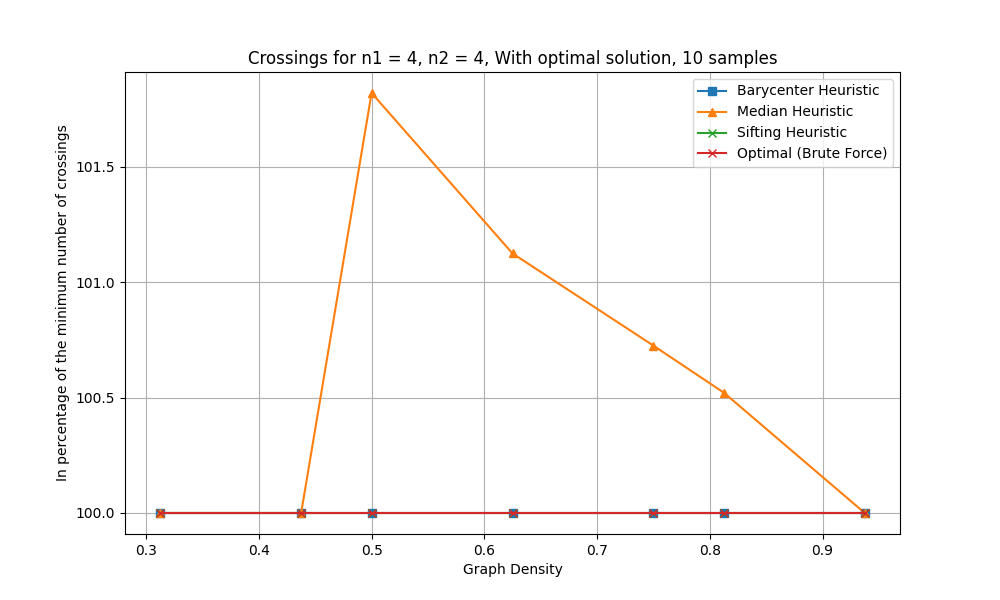

The data file committed next to this chart (first rows):
n1, n2, num_samples, density, pred_density, avg_crossings_original, avg_crossings_barycenter, avg_crossings_median, avg_crossings_sifting, avg_crossings_optimal
4, 4, 10, 0.25, 0.1, 3.3, 0.0, 0.0, 0.0, 0.0
4, 4, 10, 0.25, 0.2, 2.2, 0.0, 0.0, 0.0, 0.0
4, 4, 10, 0.3125, 0.3, 4.2, 0.5, 0.5, 0.5, 0.5
4, 4, 10, 0.4375, 0.4, 7.2, 2.5, 2.5, 2.5, 2.5
4, 4, 10, 0.5, 0.5, 8.2, 5.5, 5.6, 5.5, 5.5
4, 4, 10, 0.625, 0.6, 13.6, 8.9, 9.0, 8.9, 8.9
4, 4, 10, 0.75, 0.7, 18.0, 13.8, 13.9, 13.8, 13.8
4, 4, 10, 0.8125, 0.8, 21.8, 19.2, 19.3, 19.2, 19.2
4, 4, 10, 0.9375, 0.9, 32.5, 28.5, 28.5, 28.5, 28.5
